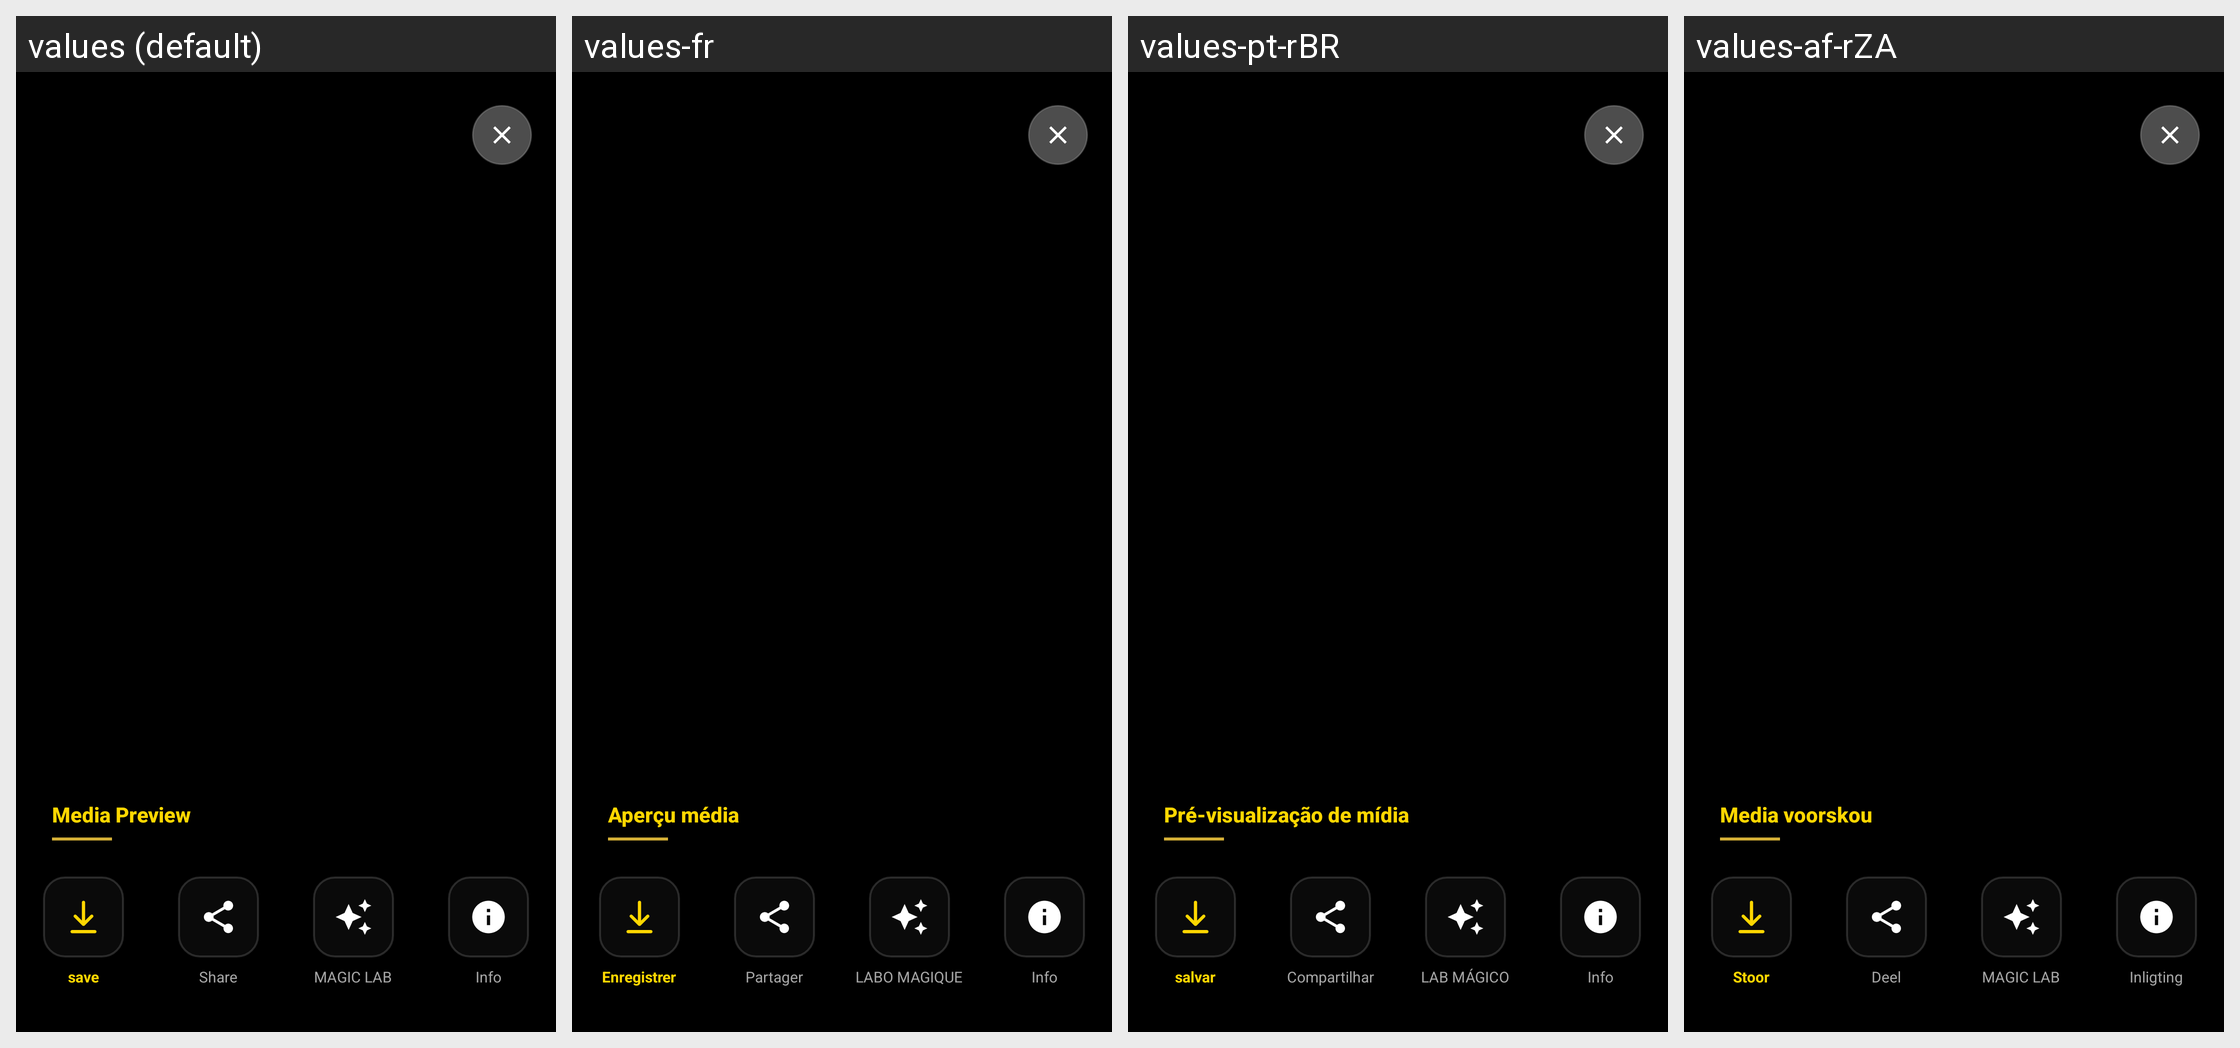

Here is an Android app screen in its default locale and in the app's own translations. Write out the translated-string differences for the strings that appear on this screen.
Android screen res/layout/image_video_preview_activity.xml rendered under 4 locales, left to right: values (default), values-fr, values-pt-rBR, values-af-rZA. Device: Nexus 5 (rendered at 1080×1920; each locale shown at half size, 540×960, under a caption strip naming it); theme Theme.WhatsDownloadPlus.
Other locales in the repository, not shown: values-ar, values-hi, values-ur.
Strings drawn on this screen, with the default value and each locale's value (text and hints the layout hard-codes, and strings that could not be matched under every locale, appear in the picture but are not listed):

media_preview
  values: Media Preview
  values-fr: Aperçu média
  values-pt-rBR: Pré-visualização de mídia
  values-af-rZA: Media voorskou

save
  values: save
  values-fr: Enregistrer
  values-pt-rBR: salvar
  values-af-rZA: Stoor

share
  values: Share
  values-fr: Partager
  values-pt-rBR: Compartilhar
  values-af-rZA: Deel

magic_lab
  values: MAGIC LAB
  values-fr: LABO MAGIQUE
  values-pt-rBR: LAB MÁGICO
  values-af-rZA: MAGIC LAB

info
  values: Info
  values-fr: Info
  values-pt-rBR: Info
  values-af-rZA: Inligting
